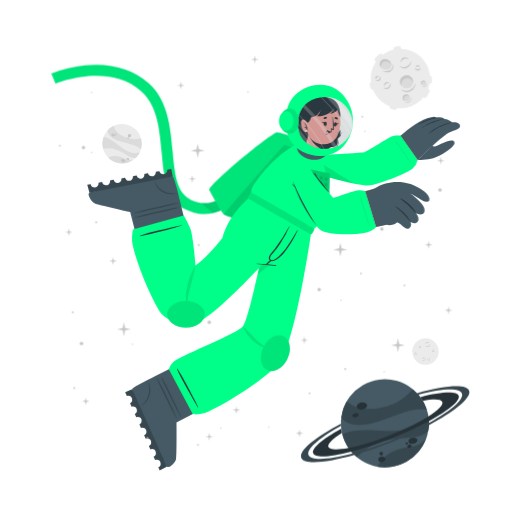
t = 0.00 s
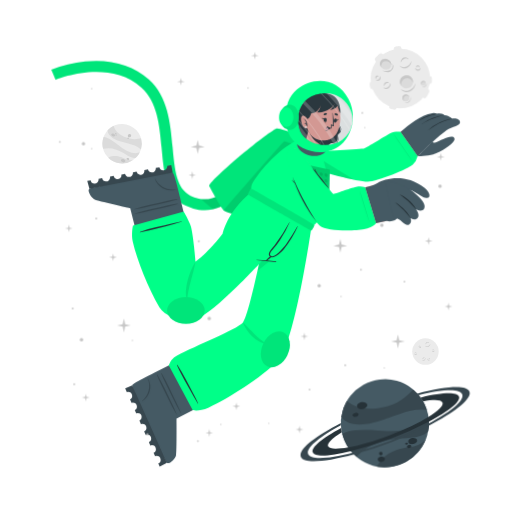
t = 0.28 s
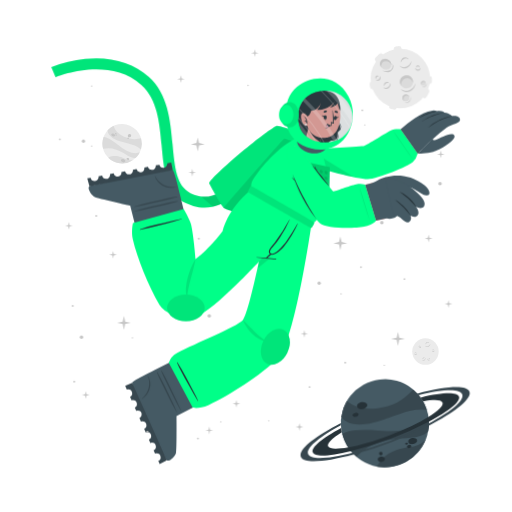
t = 0.47 s
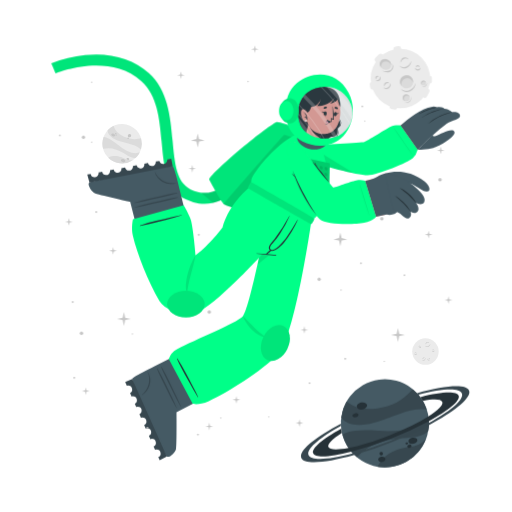
t = 0.75 s
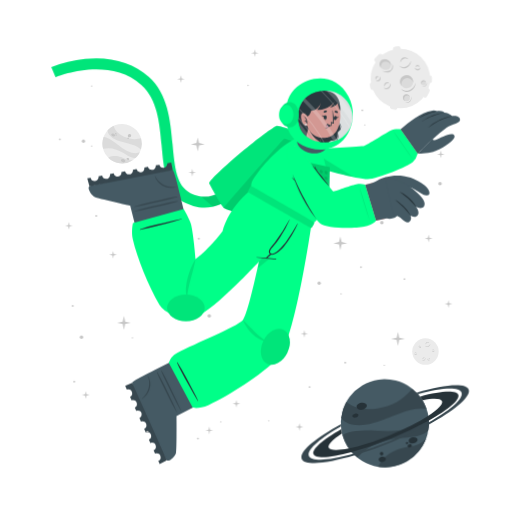
t = 1.03 s
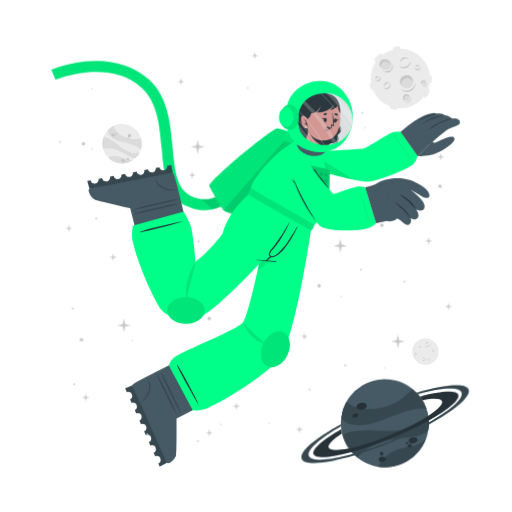
t = 1.22 s

The animated SVG that drew these frames (rendered in a browser with its animation timeline set to each time). Animation: 2 CSS @keyframes rules; one cycle of 1.50 s, repeats indefinitely.

<svg class="animated" id="freepik_stories-astronaut" xmlns="http://www.w3.org/2000/svg" viewBox="0 0 500 500" version="1.1" xmlns:xlink="http://www.w3.org/1999/xlink" xmlns:svgjs="http://svgjs.com/svgjs"><style>svg#freepik_stories-astronaut:not(.animated) .animable {opacity: 0;}svg#freepik_stories-astronaut.animated #freepik--Moon--inject-316 {animation: 1.5s Infinite  linear wind;animation-delay: 0s;}svg#freepik_stories-astronaut.animated #freepik--Planet--inject-316 {animation: 1.5s Infinite  linear wind;animation-delay: 0s;}svg#freepik_stories-astronaut.animated #freepik--Character--inject-316 {animation: 1.5s Infinite  linear floating;animation-delay: 0s;}svg#freepik_stories-astronaut.animated #freepik--Stars--inject-316 {animation: 1.5s Infinite  linear floating;animation-delay: 0s;}            @keyframes wind {                0% {                    transform: rotate( 0deg );                }                25% {                    transform: rotate( 1deg );                }                75% {                    transform: rotate( -1deg );                }            }                    @keyframes floating {                0% {                    opacity: 1;                    transform: translateY(0px);                }                50% {                    transform: translateY(-10px);                }                100% {                    opacity: 1;                    transform: translateY(0px);                }            }        </style><g id="freepik--background-complete--inject-316" class="animable animator-active" style="transform-origin: 261.359px 235.839px;"><g id="ely6zx1h446rr"><circle cx="119.24" cy="140.32" r="19.23" style="fill: rgb(235, 235, 235); transform-origin: 119.24px 140.32px; transform: rotate(-21.46deg);" class="animable"></circle></g><path d="M137.64,145.92a22.4,22.4,0,0,0-6-3.75c-3.81-1.68-14.18-3.51-19-5.94-6.75-3.4-7.59-7.07-7.55-9a19.38,19.38,0,0,1,5.93-4.35c.48,2,2.29,8,13.5,12,5.79,2,11.33.68,13.21.22A19.13,19.13,0,0,1,137.64,145.92Z" style="fill: rgb(219, 219, 219); transform-origin: 121.778px 134.4px;" id="elkyl24tsn5y" class="animable"></path><path d="M129.79,156.41A19.27,19.27,0,0,1,105.68,154a15.8,15.8,0,0,1,3.45-1.36c5.17-1.26,10.86,1.21,12.94,2.38A11.36,11.36,0,0,0,129.79,156.41Z" style="fill: rgb(219, 219, 219); transform-origin: 117.735px 155.928px;" id="elwa2sjlwc02c" class="animable"></path><path d="M136.5,148.8l-.24.47-.22.42c-.18.32-.36.62-.55.92s-.35.54-.53.8l-.21.29-.24.32-.24.32-.31.36-.3.36-.27.3c-.2.22-.41.43-.62.64h0c-1.2.37-2.8.21-5.15-.72-3.49-1.37-7.26-4.67-14-7.09a24,24,0,0,0-12.93-.83h0a19.17,19.17,0,0,1,.5-11.63c1.23,0,5.18.52,13.61,7.48a49.9,49.9,0,0,0,8.49,5.81c7.2,3.77,11.36,2.65,13.1,1.78h.13Z" style="fill: rgb(219, 219, 219); transform-origin: 118.269px 143.957px;" id="elczittrfkn8" class="animable"></path><path d="M118.22,156c.34-.78,1.54-1,2.68-.52s1.79,1.54,1.44,2.32-1.54,1-2.68.52S117.88,156.83,118.22,156Z" style="fill: rgb(199, 199, 199); transform-origin: 120.282px 156.9px;" id="el72sxd1uy8ne" class="animable"></path><path d="M123.66,154.67c.2-.44.91-.55,1.59-.26s1.08.9.89,1.34-.9.56-1.59.26S123.47,155.11,123.66,154.67Z" style="fill: rgb(199, 199, 199); transform-origin: 124.9px 155.212px;" id="elny3hwl64paq" class="animable"></path><path d="M108.75,131.05c.29-.67,1.33-.86,2.33-.42s1.57,1.33,1.28,2-1.34.86-2.34.42S108.45,131.72,108.75,131.05Z" style="fill: rgb(199, 199, 199); transform-origin: 110.553px 131.84px;" id="el6pozfn27zdr" class="animable"></path><path d="M112.29,130.39a.84.84,0,0,1,1.13-.28.85.85,0,0,1,.57,1,1,1,0,0,1-1.7-.74Z" style="fill: rgb(199, 199, 199); transform-origin: 113.151px 130.697px;" id="el6binaust10t" class="animable"></path><path d="M112.86,132.17a.53.53,0,0,1,.71-.15c.3.13.47.41.37.62s-.41.28-.71.15S112.77,132.39,112.86,132.17Z" style="fill: rgb(199, 199, 199); transform-origin: 113.402px 132.399px;" id="el7lv0r3zi448" class="animable"></path><path d="M124.86,132.22a1.64,1.64,0,1,1,1,1.71A1.42,1.42,0,0,1,124.86,132.22Z" style="fill: rgb(199, 199, 199); transform-origin: 126.473px 132.415px;" id="elmgywsqanq3" class="animable"></path><path d="M124.4,134.84a.76.76,0,1,1,.42.92A.73.73,0,0,1,124.4,134.84Z" style="fill: rgb(199, 199, 199); transform-origin: 125.123px 135.064px;" id="elj2dkqe1wm1" class="animable"></path><circle cx="415.48" cy="343.36" r="12.93" style="fill: rgb(235, 235, 235); transform-origin: 415.48px 343.36px;" id="ellxwzqvra3xa" class="animable"></circle><path d="M420.19,335.69a2.92,2.92,0,0,1-.48,1.75,3.45,3.45,0,0,1-1.41,1.24,2.56,2.56,0,0,1-1.9.17,2.7,2.7,0,0,1-1.44-1.12,3.71,3.71,0,0,0,1.55.69,2.33,2.33,0,0,0,.79,0,2.68,2.68,0,0,0,.76-.24l.36-.2c.11-.08.23-.15.33-.23a3.24,3.24,0,0,0,.6-.57A4.54,4.54,0,0,0,420.19,335.69Z" style="fill: rgb(199, 199, 199); transform-origin: 417.577px 337.324px;" id="eljsn3t1wtkuf" class="animable"></path><path d="M415.54,336.43a1.84,1.84,0,0,1,.27-1.24,2.23,2.23,0,0,1,1-.88,1.76,1.76,0,0,1,1.35-.1,1.7,1.7,0,0,1,1,.83,2.8,2.8,0,0,0-1.08-.4,1.69,1.69,0,0,0-1,.18A3.06,3.06,0,0,0,415.54,336.43Z" style="fill: rgb(199, 199, 199); transform-origin: 417.341px 335.275px;" id="elhn96nmezr1o" class="animable"></path><path d="M415.48,349.44a1.79,1.79,0,0,1,0,1.23,2.13,2.13,0,0,1-.75,1.05,1.71,1.71,0,0,1-2.35-.25,3.35,3.35,0,0,0,1.1.15,1.62,1.62,0,0,0,.91-.35,2.67,2.67,0,0,0,.69-.77A3.41,3.41,0,0,0,415.48,349.44Z" style="fill: rgb(199, 199, 199); transform-origin: 413.984px 350.758px;" id="el2b93o3lea5e" class="animable"></path><path d="M412.8,350.91a1.14,1.14,0,0,1-.09-.87,1.49,1.49,0,0,1,.52-.76,1.2,1.2,0,0,1,.93-.23,1.1,1.1,0,0,1,.73.48,2.46,2.46,0,0,0-.75,0,1.18,1.18,0,0,0-.56.24A2.18,2.18,0,0,0,412.8,350.91Z" style="fill: rgb(199, 199, 199); transform-origin: 413.776px 349.972px;" id="el0ew7nqw0j8ot" class="animable"></path><path d="M410.82,337.8a1.15,1.15,0,0,1,.37.83,1.3,1.3,0,0,1-.37.92,1.15,1.15,0,0,1-.95.32,1.35,1.35,0,0,1-.81-.39,3.94,3.94,0,0,0,.8-.05,1.06,1.06,0,0,0,.56-.28,1.37,1.37,0,0,0,.33-.56A2.45,2.45,0,0,0,410.82,337.8Z" style="fill: rgb(199, 199, 199); transform-origin: 410.125px 338.84px;" id="elu8m1wib2qd" class="animable"></path><path d="M409.22,339.06a.74.74,0,0,1-.33-.57.91.91,0,0,1,.26-.68.82.82,0,0,1,.71-.23.81.81,0,0,1,.55.34,4.08,4.08,0,0,0-.54.1.76.76,0,0,0-.32.19,1.13,1.13,0,0,0-.22.32A2.13,2.13,0,0,0,409.22,339.06Z" style="fill: rgb(199, 199, 199); transform-origin: 409.65px 338.315px;" id="elz8xjenep2pl" class="animable"></path><path d="M419.81,351.44a1.14,1.14,0,0,1-.72.56,1.26,1.26,0,0,1-1-.14,1.14,1.14,0,0,1-.54-.83,1.36,1.36,0,0,1,.18-.89,3.66,3.66,0,0,0,.25.77,1,1,0,0,0,.4.47,1.32,1.32,0,0,0,.63.18A2.6,2.6,0,0,0,419.81,351.44Z" style="fill: rgb(199, 199, 199); transform-origin: 418.673px 351.093px;" id="elj8do009cj3j" class="animable"></path><path d="M418.2,350.19a.75.75,0,0,1,.47-.45.87.87,0,0,1,.72.08.82.82,0,0,1,.4.63.9.9,0,0,1-.19.62,4.78,4.78,0,0,0-.24-.5.63.63,0,0,0-.25-.26.91.91,0,0,0-.37-.13A1.65,1.65,0,0,0,418.2,350.19Z" style="fill: rgb(199, 199, 199); transform-origin: 418.996px 350.383px;" id="el8o3pgzv8led" class="animable"></path><path d="M424.24,342.34a1.16,1.16,0,0,1-.28.86,1.27,1.27,0,0,1-.88.44,1.13,1.13,0,0,1-.92-.39,1.29,1.29,0,0,1-.35-.83,3.82,3.82,0,0,0,.63.5,1.09,1.09,0,0,0,.6.16,1.31,1.31,0,0,0,.62-.21A2.35,2.35,0,0,0,424.24,342.34Z" style="fill: rgb(199, 199, 199); transform-origin: 423.027px 342.991px;" id="elmk9ebknson" class="animable"></path><path d="M422.2,342.21a.75.75,0,0,1,.14-.64.93.93,0,0,1,.65-.34.8.8,0,0,1,.68.3.88.88,0,0,1,.19.62,3.83,3.83,0,0,0-.48-.28.74.74,0,0,0-.36-.08,1.13,1.13,0,0,0-.38.1A2.38,2.38,0,0,0,422.2,342.21Z" style="fill: rgb(199, 199, 199); transform-origin: 423.021px 341.719px;" id="el5ou4k2u03u2" class="animable"></path><path d="M407.1,345.26a1.13,1.13,0,0,1-.27.87,1.27,1.27,0,0,1-.88.44,1.16,1.16,0,0,1-.93-.39,1.4,1.4,0,0,1-.35-.83,4.33,4.33,0,0,0,.64.5,1.07,1.07,0,0,0,.6.16,1.35,1.35,0,0,0,.62-.21A2,2,0,0,0,407.1,345.26Z" style="fill: rgb(199, 199, 199); transform-origin: 405.889px 345.916px;" id="ellezqsm9aq2i" class="animable"></path><path d="M405.07,345.14a.75.75,0,0,1,.14-.64.89.89,0,0,1,.64-.34.79.79,0,0,1,.68.3.85.85,0,0,1,.2.62,3.83,3.83,0,0,0-.48-.28.66.66,0,0,0-.36-.08,1.13,1.13,0,0,0-.38.1A2.38,2.38,0,0,0,405.07,345.14Z" style="fill: rgb(199, 199, 199); transform-origin: 405.891px 344.649px;" id="elpzbcl0qqq78" class="animable"></path></g><g id="freepik--Moon--inject-316" class="animable" style="transform-origin: 391.45px 76.1246px;"><path d="M370.11,60.15l3.44-3.43a2.52,2.52,0,0,0,0-3.56h0a2.5,2.5,0,0,0-3.56,0l-3.44,3.43a2.52,2.52,0,0,0,0,3.56h0A2.52,2.52,0,0,0,370.11,60.15Z" style="fill: rgb(235, 235, 235); transform-origin: 370.05px 56.6508px;" id="elqeuk7coy3i" class="animable"></path><path d="M417,94.19l2.18-4.34a2.5,2.5,0,0,0-1.12-3.38h0a2.51,2.51,0,0,0-3.38,1.12l-2.18,4.34a2.53,2.53,0,0,0,1.12,3.38h0A2.52,2.52,0,0,0,417,94.19Z" style="fill: rgb(235, 235, 235); transform-origin: 415.845px 90.8883px;" id="elnqqfx9dapzc" class="animable"></path><path d="M387,50.45l2.58-.36a2.52,2.52,0,0,0,2.14-2.85h0a2.52,2.52,0,0,0-2.85-2.14l-2.58.37a2.52,2.52,0,0,0-2.14,2.85h0A2.51,2.51,0,0,0,387,50.45Z" style="fill: rgb(235, 235, 235); transform-origin: 387.935px 47.7758px;" id="ells00awtd3r" class="animable"></path><path d="M366.46,84.53l-.37-2.59a2.52,2.52,0,0,0-2.85-2.13h0a2.52,2.52,0,0,0-2.14,2.85l.37,2.58a2.53,2.53,0,0,0,2.85,2.14h0A2.52,2.52,0,0,0,366.46,84.53Z" style="fill: rgb(235, 235, 235); transform-origin: 363.78px 83.5943px;" id="el3btxl98q8y5" class="animable"></path><g id="elb4nrlw7tq17"><rect x="415.49" y="75.26" width="7.64" height="5.03" rx="2.16" style="fill: rgb(235, 235, 235); transform-origin: 419.31px 77.775px; transform: rotate(90deg);" class="animable"></rect></g><path d="M382.28,106.41l2.52.68a2.52,2.52,0,0,0,3.08-1.78h0a2.52,2.52,0,0,0-1.78-3.09l-2.52-.67a2.51,2.51,0,0,0-3.08,1.78h0A2.51,2.51,0,0,0,382.28,106.41Z" style="fill: rgb(235, 235, 235); transform-origin: 384.19px 104.319px;" id="elzyoum6ko36" class="animable"></path><circle cx="391" cy="76.69" r="29.05" style="fill: rgb(235, 235, 235); transform-origin: 391px 76.69px;" id="eluazzmj1cml" class="animable"></circle><path d="M401.57,59.46a6.51,6.51,0,0,1-1.08,3.94,7.8,7.8,0,0,1-3.15,2.79,5.76,5.76,0,0,1-4.27.36,6,6,0,0,1-3.25-2.49,8.71,8.71,0,0,0,3.49,1.53,5.07,5.07,0,0,0,1.78,0,5.38,5.38,0,0,0,1.69-.54,9.1,9.1,0,0,0,.81-.44c.26-.17.52-.33.76-.52a8.54,8.54,0,0,0,1.35-1.27A9.92,9.92,0,0,0,401.57,59.46Z" style="fill: rgb(199, 199, 199); transform-origin: 395.699px 63.1311px;" id="eltmv4v1mscmh" class="animable"></path><path d="M391.13,61.13a4.13,4.13,0,0,1,.6-2.78,5.18,5.18,0,0,1,2.19-2,3.9,3.9,0,0,1,3-.22A3.84,3.84,0,0,1,399.12,58a6.52,6.52,0,0,0-2.41-.89,3.94,3.94,0,0,0-2.24.4A6.81,6.81,0,0,0,391.13,61.13Z" style="fill: rgb(199, 199, 199); transform-origin: 395.105px 58.5293px;" id="el8mummfzxvq7" class="animable"></path><path d="M381.29,81.08a3.94,3.94,0,0,1,.07,2.77,4.82,4.82,0,0,1-1.68,2.35,3.78,3.78,0,0,1-2.86.77,3.84,3.84,0,0,1-2.43-1.34,7,7,0,0,0,2.48.35,3.69,3.69,0,0,0,2-.79,6,6,0,0,0,1.55-1.73A7.44,7.44,0,0,0,381.29,81.08Z" style="fill: rgb(199, 199, 199); transform-origin: 377.984px 84.0434px;" id="elvbvuhz5dhr" class="animable"></path><path d="M375.27,84.38a2.57,2.57,0,0,1-.19-1.95,3.19,3.19,0,0,1,1.16-1.7,2.65,2.65,0,0,1,2.08-.52A2.44,2.44,0,0,1,380,81.28a5.58,5.58,0,0,0-1.7-.08,2.69,2.69,0,0,0-1.26.54A4.94,4.94,0,0,0,375.27,84.38Z" style="fill: rgb(199, 199, 199); transform-origin: 377.485px 82.2756px;" id="elouprankw7e" class="animable"></path><path d="M370.87,74.62a2.57,2.57,0,0,1,.83,1.86,2.85,2.85,0,0,1-.82,2,2.52,2.52,0,0,1-2.13.73,3.06,3.06,0,0,1-1.83-.87,10,10,0,0,0,1.81-.12,2.33,2.33,0,0,0,1.25-.63,2.88,2.88,0,0,0,.73-1.26A5.13,5.13,0,0,0,370.87,74.62Z" style="fill: rgb(199, 199, 199); transform-origin: 369.31px 76.9261px;" id="el2fmll59zd2u" class="animable"></path><path d="M367.27,77.44a1.68,1.68,0,0,1-.72-1.29,2,2,0,0,1,.58-1.52,1.77,1.77,0,0,1,1.58-.51,1.88,1.88,0,0,1,1.25.75,10.76,10.76,0,0,0-1.23.24,1.6,1.6,0,0,0-.7.41,2.28,2.28,0,0,0-.49.73A4.57,4.57,0,0,0,367.27,77.44Z" style="fill: rgb(199, 199, 199); transform-origin: 368.253px 75.7663px;" id="eleuouq8derz" class="animable"></path><path d="M410.67,66a2.6,2.6,0,0,1-.62,1.94,2.84,2.84,0,0,1-2,1,2.57,2.57,0,0,1-2.07-.87,3,3,0,0,1-.78-1.87,9,9,0,0,0,1.43,1.11,2.23,2.23,0,0,0,1.34.36,3,3,0,0,0,1.39-.45A5.56,5.56,0,0,0,410.67,66Z" style="fill: rgb(199, 199, 199); transform-origin: 407.941px 67.4719px;" id="els9vt7hyjj6s" class="animable"></path><path d="M406.11,65.73a1.66,1.66,0,0,1,.31-1.44,2,2,0,0,1,1.44-.76,1.82,1.82,0,0,1,1.53.68,1.88,1.88,0,0,1,.43,1.39,9.72,9.72,0,0,0-1.08-.63,1.49,1.49,0,0,0-.8-.17,2.38,2.38,0,0,0-.85.22A4.64,4.64,0,0,0,406.11,65.73Z" style="fill: rgb(199, 199, 199); transform-origin: 407.944px 64.6284px;" id="elc8qhfg94ml4" class="animable"></path><g id="el8srsk5wl882"><ellipse cx="397.01" cy="79.87" rx="6.44" ry="6.4" style="fill: rgb(219, 219, 219); transform-origin: 397.01px 79.87px; transform: rotate(-65.97deg);" class="animable"></ellipse></g><path d="M400,76.84a5.81,5.81,0,0,1,3.31,4.1,6.41,6.41,0,1,0-11.2,3.11,5.78,5.78,0,0,1,.2-4.24A5.84,5.84,0,0,1,400,76.84Z" style="fill: rgb(199, 199, 199); transform-origin: 396.987px 78.7649px;" id="ellamfslbcmc" class="animable"></path><path d="M405.88,81a8.26,8.26,0,0,1-1.41,4.8,9.87,9.87,0,0,1-3.87,3.38,7.16,7.16,0,0,1-5.18.47,7.62,7.62,0,0,1-4-3,10.25,10.25,0,0,0,4.28,2,10.54,10.54,0,0,0,1.13.11,5.87,5.87,0,0,0,1.11-.09A7.1,7.1,0,0,0,400,88c.34-.17.69-.36,1-.55s.65-.42.94-.67a10.52,10.52,0,0,0,1.67-1.6A11.59,11.59,0,0,0,405.88,81Z" style="fill: rgb(199, 199, 199); transform-origin: 398.651px 85.4656px;" id="elns19ahj89d" class="animable"></path><path d="M412.91,83.39a2.4,2.4,0,1,0-1.78-2.87A2.39,2.39,0,0,0,412.91,83.39Z" style="fill: rgb(219, 219, 219); transform-origin: 413.468px 81.0561px;" id="elnozgy78xnio" class="animable"></path><path d="M414.34,79.73A2.18,2.18,0,0,1,415.85,81,2.43,2.43,0,0,0,414,78.71a2.4,2.4,0,0,0-2.87,1.81,2.37,2.37,0,0,0,.84,2.41,2.12,2.12,0,0,1-.23-1.57A2.17,2.17,0,0,1,414.34,79.73Z" style="fill: rgb(199, 199, 199); transform-origin: 413.458px 80.7904px;" id="eliwsk1g9lfco" class="animable"></path><path d="M416.78,80.82a2.9,2.9,0,0,1-.12,1.88,3.54,3.54,0,0,1-1.18,1.55,2.64,2.64,0,0,1-1.91.54,2.74,2.74,0,0,1-1.69-.86,4.09,4.09,0,0,0,1.71.37,2.65,2.65,0,0,0,1.51-.55A4.36,4.36,0,0,0,416.78,80.82Z" style="fill: rgb(199, 199, 199); transform-origin: 414.381px 82.813px;" id="eljf367duov6" class="animable"></path><path d="M396.44,98.94a3.41,3.41,0,1,0-3.21-3.59A3.41,3.41,0,0,0,396.44,98.94Z" style="fill: rgb(219, 219, 219); transform-origin: 396.635px 95.5356px;" id="elntnddncjqw" class="animable"></path><path d="M397.54,93.46a3.07,3.07,0,0,1,2.41,1.4A3.4,3.4,0,1,0,395,98.53a3.1,3.1,0,0,1,2.54-5.07Z" style="fill: rgb(199, 199, 199); transform-origin: 396.584px 95.335px;" id="elyknkij86tqp" class="animable"></path><path d="M401.22,94.38a4.48,4.48,0,0,1,.19,2.64,5.13,5.13,0,0,1-1.27,2.4,3.72,3.72,0,0,1-2.46,1.21,4.06,4.06,0,0,1-2.56-.69,5.23,5.23,0,0,0,2.5.2A3.76,3.76,0,0,0,399.68,99a5.84,5.84,0,0,0,1.26-2.1A6.18,6.18,0,0,0,401.22,94.38Z" style="fill: rgb(199, 199, 199); transform-origin: 398.323px 97.5099px;" id="eltt4hbtpdozr" class="animable"></path><path d="M381.24,66c-1.53,2.35-4.93,2.85-7.58,1.11s-3.57-5.05-2-7.4,4.93-2.84,7.59-1.11S382.78,63.69,381.24,66Z" style="fill: rgb(219, 219, 219); transform-origin: 376.446px 62.8572px;" id="eljac7gzli72" class="animable"></path><path d="M372.8,62a4.43,4.43,0,0,0-.25,4.28,5.25,5.25,0,0,1-.92-6.49c1.53-2.35,4.93-2.85,7.59-1.11A5.83,5.83,0,0,1,382,63.9a5.53,5.53,0,0,0-2.29-3C377.28,59.37,374.19,59.82,372.8,62Z" style="fill: rgb(199, 199, 199); transform-origin: 376.453px 61.9611px;" id="elkzwga92e5f" class="animable"></path><path d="M383.12,62.16a5.49,5.49,0,0,1,.75,4.14,5.12,5.12,0,0,1-.95,2,6.39,6.39,0,0,1-1.66,1.53,6.23,6.23,0,0,1-2.15.73,7.29,7.29,0,0,1-2.19-.06,9.09,9.09,0,0,1-3.84-1.67,17.88,17.88,0,0,0,3.95.68,6.51,6.51,0,0,0,3.58-.77A5.47,5.47,0,0,0,382,67.59a5,5,0,0,0,.94-1.57A7.25,7.25,0,0,0,383.12,62.16Z" style="fill: rgb(199, 199, 199); transform-origin: 378.538px 66.3877px;" id="el8sbhss4xlfk" class="animable"></path></g><g id="freepik--Planet--inject-316" class="animable" style="transform-origin: 376.139px 413.34px;"><g id="el06e2h39n0rdu"><circle cx="375.87" cy="413.34" r="43.02" style="fill: rgb(69, 90, 100); transform-origin: 375.87px 413.34px; transform: rotate(-74.9951deg);" class="animable"></circle></g><path d="M416.74,399.89a50.6,50.6,0,0,0-15.8.88c-9.14,1.83-30.47,11.81-42.37,13.55-16.73,2.46-23-3.17-25.36-6.69a43,43,0,0,1,5.28-15.58c3.38,2.95,14.49,11.72,40.09,4.53,13.2-3.72,21.59-13.34,24.44-16.6A42.76,42.76,0,0,1,416.74,399.89Z" style="fill: rgb(55, 71, 79); transform-origin: 374.975px 397.452px;" id="elkn293aph6y" class="animable"></path><path d="M415.87,429.18a43.05,43.05,0,0,1-47.24,26.58,34.45,34.45,0,0,1,4.55-6.94c7.84-9,21.44-11.76,26.75-12.3A25.27,25.27,0,0,0,415.87,429.18Z" style="fill: rgb(55, 71, 79); transform-origin: 392.25px 442.775px;" id="elwl1lyorwipe" class="animable"></path><path d="M418.36,406.64c.07.39.12.77.17,1.16s.09.71.13,1.06c.08.8.15,1.6.18,2.39s.06,1.44.06,2.14c0,.27,0,.53,0,.8s0,.6,0,.89,0,.6,0,.9-.05.7-.08,1.06-.06.7-.1,1-.08.6-.11.9c-.09.66-.19,1.3-.31,1.95h0c-1.72,2.21-4.86,4-10.34,5.31-8.16,2-19.29.8-34.76,5.06a53.84,53.84,0,0,0-24.73,15.11h0a42.85,42.85,0,0,1-14.05-21.9c2.19-1.67,10.15-5.73,34.51-3.84a112.29,112.29,0,0,0,23-.3c18-2.36,24.21-9.77,26.27-13.61h0A1.82,1.82,0,0,1,418.36,406.64Z" style="fill: rgb(55, 71, 79); transform-origin: 376.66px 426.505px;" id="elbs8gcgwbj8" class="animable"></path><path d="M358.4,395.52c.37,1.88-1.55,3.83-4.28,4.35s-5.23-.56-5.6-2.44,1.56-3.82,4.28-4.35S358,393.65,358.4,395.52Z" style="fill: rgb(38, 50, 56); transform-origin: 353.46px 396.474px;" id="elzp58la7xp9b" class="animable"></path><path d="M350.11,404.94c.2,1.06-1,2.17-2.6,2.49s-3.13-.28-3.33-1.34.95-2.17,2.59-2.49S349.9,403.89,350.11,404.94Z" style="fill: rgb(38, 50, 56); transform-origin: 347.145px 405.515px;" id="elgiypuiupfoa" class="animable"></path><path d="M407.54,429.57c.31,1.6-1.38,3.27-3.76,3.74s-4.58-.47-4.89-2.07,1.37-3.28,3.76-3.74S407.23,428,407.54,429.57Z" style="fill: rgb(38, 50, 56); transform-origin: 403.215px 430.408px;" id="elayuf3z9fvwf" class="animable"></path><path d="M401.85,435.28c.17.85-.61,1.72-1.74,1.94a1.87,1.87,0,0,1-2.33-1.15c-.17-.85.61-1.72,1.74-1.94A1.87,1.87,0,0,1,401.85,435.28Z" style="fill: rgb(38, 50, 56); transform-origin: 399.815px 435.675px;" id="eljv418ole4qb" class="animable"></path><path d="M398.54,432.72c.1.51-.4,1-1.12,1.18s-1.38-.17-1.48-.68.4-1,1.12-1.18S398.44,432.21,398.54,432.72Z" style="fill: rgb(38, 50, 56); transform-origin: 397.24px 432.97px;" id="elqho9wrun2t" class="animable"></path><path d="M376.35,447.84c.28,1.44-1,2.9-3,3.27s-3.68-.5-4-1.93,1-2.89,2.95-3.26S376.08,446.41,376.35,447.84Z" style="fill: rgb(38, 50, 56); transform-origin: 372.845px 448.515px;" id="elbm3ktq2flnm" class="animable"></path><path d="M373.89,442.43a1.71,1.71,0,1,1-1.95-1.16A1.6,1.6,0,0,1,373.89,442.43Z" style="fill: rgb(38, 50, 56); transform-origin: 372.261px 442.94px;" id="el7mche16586d" class="animable"></path><path d="M418.84,411.25a346.49,346.49,0,0,1-36.64,16.83,342.87,342.87,0,0,1-39.21,13c-20.61,5.36-35.3,6.29-37.19,1.5s9.19-14.09,27.36-24.08c.12,1,.28,2,.47,3l.24,1.14c-9.22,5.86-14.34,10.93-13.19,13.85s8.58,3.14,19.59,1c10.78-2.08,25-6.36,40.23-12.37s28.57-12.64,37.86-18.51c9.46-5.95,14.73-11.13,13.56-14.09s-8.33-3.11-19-1.11a39.26,39.26,0,0,0-2.42-3.66c20.51-5.31,35.53-6.12,37.42-1.34S438.08,400.88,418.84,411.25Z" style="fill: rgb(38, 50, 56); transform-origin: 376.855px 414.472px;" id="elbuhz2b18lll" class="animable"></path><path d="M418.86,415.07a383.2,383.2,0,0,1-35.81,16.44h0A380.06,380.06,0,0,1,346,444.31c-28.14,8-49.06,9.59-51.78,2.82s13.19-19.8,38.63-33.31c0,.66,0,1.33.08,2-21.11,11.64-34,22.68-31.68,28.49s19.63,4.87,43.31-1.47A359.42,359.42,0,0,0,418.89,413c21.4-11.74,34.49-22.91,32.14-28.76s-19.17-4.89-42.38,1.23c-.43-.51-.88-1-1.34-1.5,27.63-7.77,48.08-9.23,50.76-2.54S444.64,401.45,418.86,415.07Z" style="fill: rgb(55, 71, 79); transform-origin: 376.139px 414.278px;" id="el9kk2h8y75s" class="animable"></path></g><g id="freepik--Character--inject-316" class="animable" style="transform-origin: 249.682px 261.365px;"><path d="M194.2,208.66a44.5,44.5,0,0,1-12.75-4c-19.36-9.4-21.44-32.18-23.64-56.3-2-22.22-4.13-45.19-19.67-59.06-32.35-28.84-83.35-7.81-83.86-7.59l-4.19-9.88a124.34,124.34,0,0,1,33.06-8c25-2.52,46.52,3.5,62.12,17.42,18.71,16.68,21.11,42.93,23.22,66.09,2,21.93,3.73,40.87,17.64,47.62,29.16,14.15,48.44-21.19,49.24-22.7l9.48,5a77.22,77.22,0,0,1-16.57,20.32C217.57,206.71,206,210.43,194.2,208.66Z" style="fill: rgb(0, 255, 136); transform-origin: 147.47px 136.179px;" id="elnw1h3ajv6c" class="animable"></path><g id="elw777ud0zem"><path d="M194.2,208.66a44.5,44.5,0,0,1-12.75-4c-19.36-9.4-21.44-32.18-23.64-56.3-2-22.22-4.13-45.19-19.67-59.06-32.35-28.84-83.35-7.81-83.86-7.59l-4.19-9.88a124.34,124.34,0,0,1,33.06-8c25-2.52,46.52,3.5,62.12,17.42,18.71,16.68,21.11,42.93,23.22,66.09,2,21.93,3.73,40.87,17.64,47.62,29.16,14.15,48.44-21.19,49.24-22.7l9.48,5a77.22,77.22,0,0,1-16.57,20.32C217.57,206.71,206,210.43,194.2,208.66Z" style="opacity: 0.1; transform-origin: 147.47px 136.179px;" class="animable"></path></g><g id="el0k15qrbv8pmj"><path d="M244.85,177.29a77.09,77.09,0,0,1-16.57,20.31c-6.44,5.48-13.2,9-20.13,10.56L196.08,198c23.52,3.15,38.58-24.45,39.3-25.77Z" style="opacity: 0.1; transform-origin: 220.465px 190.195px;" class="animable"></path></g><path d="M278.67,229.5c-.95.56-57.57-18.31-60-20.06a1.59,1.59,0,0,1-.31-.29c-2.77-2.73-13.24-22-14-23.51-1.84-3.85,55.21-51.93,65.82-56.39,2.66-1.12,37.51,11.34,42.73,16.4,2.24,2.17,6.45,10.95,6.22,12.15h0C318.76,159.52,279.63,228.94,278.67,229.5Z" style="fill: rgb(0, 255, 136); transform-origin: 261.728px 179.346px;" id="elz6mwp8p30d" class="animable"></path><g id="elw8f6n6t1i5e"><path d="M278.67,229.5c-.95.56-57.57-18.31-60-20.06a1.59,1.59,0,0,1-.31-.29c-2.77-2.73-13.24-22-14-23.51-1.84-3.85,55.21-51.93,65.82-56.39,2.66-1.12,37.51,11.34,42.73,16.4,2.24,2.17,6.45,10.95,6.22,12.15h0C318.76,159.52,279.63,228.94,278.67,229.5Z" style="opacity: 0.1; transform-origin: 261.728px 179.346px;" class="animable"></path></g><g id="el2idcpj9xax4"><path d="M278.67,229.5c-.95.56-57.57-18.31-60-20.06a1.59,1.59,0,0,1-.31-.29c10.24-11.85,58.36-67.42,59.22-67.56s33.84,12.65,41.56,16.22C318.76,159.52,279.63,228.94,278.67,229.5Z" style="opacity: 0.1; transform-origin: 268.75px 185.551px;" class="animable"></path></g><path d="M196.48,344.63l-45.12,22.73c-8.64,4.29-16.14,8.22-19.83,10.61a.09.09,0,0,0-.06,0c-1.4.9-2.24,1.57-2.36,2l0,.08c-.46,3.44,31.87,73.53,33.82,75.59s8-3.33,8.91-7.05.53-36.1.53-36.1l44.85-23.13Z" style="fill: rgb(69, 90, 100); transform-origin: 173.163px 400.363px;" id="eltsrkbm0nmks" class="animable"></path><path d="M122.25,383l1.61,3.65a3.8,3.8,0,0,1,1.31-.23,3.9,3.9,0,0,1,1.83,7.34l1.45,3.32a3.82,3.82,0,0,1,1.36-.25,3.89,3.89,0,0,1,1.78,7.35l1.46,3.33a3.55,3.55,0,0,1,1.39-.27,3.89,3.89,0,0,1,3.89,3.89,3.85,3.85,0,0,1-2.15,3.48l1.46,3.31a4.06,4.06,0,0,1,1.45-.27,3.89,3.89,0,0,1,1.69,7.4l1.46,3.31a3.84,3.84,0,0,1,1.48-.3,3.89,3.89,0,0,1,1.65,7.42l1.46,3.31a3.58,3.58,0,0,1,1.52-.32,3.9,3.9,0,0,1,1.62,7.44l1.46,3.32a3.64,3.64,0,0,1,1.57-.35,3.9,3.9,0,0,1,1.57,7.46l1.37,3.12,7-3.79L129.11,380Z" style="fill: rgb(55, 71, 79); transform-origin: 142.595px 419.73px;" id="eljuhznzm4di" class="animable"></path><path d="M144.47,373.18a16.37,16.37,0,0,1,1.62,13.09c-1.18,3.56-3.52,7.36-7.28,9.3-.11.06-.22-.14-.12-.21,6.4-4.92,9-14.69,5.56-22.06A.13.13,0,0,1,144.47,373.18Z" style="fill: rgb(55, 71, 79); transform-origin: 142.716px 384.361px;" id="elcsj3rv8cvp" class="animable"></path><path d="M153.72,369.74c2.88,4.77,5.37,9.78,7.8,14.79s4.78,9.94,7.13,14.93c1.34,2.86,2.68,5.73,3.86,8.66a.16.16,0,0,1-.29.14c-2.81-4.81-5.27-9.84-7.79-14.8s-5-9.85-7.34-14.83c-1.37-2.86-2.65-5.74-3.8-8.69A.24.24,0,0,1,153.72,369.74Z" style="fill: rgb(55, 71, 79); transform-origin: 162.903px 388.992px;" id="elsgd8rqsdm9f" class="animable"></path><path d="M157.88,368.33c2.89,4.77,5.37,9.78,7.8,14.8s4.78,9.94,7.13,14.93c1.34,2.86,2.68,5.73,3.86,8.65a.16.16,0,0,1-.29.14c-2.81-4.81-5.27-9.84-7.79-14.8s-5-9.85-7.34-14.83c-1.36-2.86-2.65-5.74-3.8-8.69A.24.24,0,0,1,157.88,368.33Z" style="fill: rgb(55, 71, 79); transform-origin: 167.063px 387.582px;" id="elryfh70dicu" class="animable"></path><path d="M164.81,360.58l23.33,43.76s7,1.51,15.68-2.51c19.21-8.87,51.37-29.51,67.45-45.36C287.89,340.08,304.2,225.2,304.2,225.2L265,202.58s-20.36,108.33-27.84,116.15c-6.75,7.06-45.89,22.51-64.34,32.17A16.53,16.53,0,0,0,164.81,360.58Z" style="fill: rgb(0, 255, 136); transform-origin: 234.505px 303.599px;" id="elzaartp90bd" class="animable"></path><path d="M173.21,360.06c3.07,4.66,5.75,9.56,8.38,14.48s5.16,9.74,7.7,14.64c1.46,2.8,2.91,5.62,4.21,8.49a.17.17,0,0,1-.29.16c-3-4.7-5.65-9.63-8.37-14.49s-5.35-9.65-7.92-14.53c-1.47-2.8-2.87-5.63-4.13-8.53A.24.24,0,0,1,173.21,360.06Z" style="fill: rgb(38, 50, 56); transform-origin: 183.142px 378.925px;" id="elfgarf6ow5s7" class="animable"></path><g id="el4fe1ahjwaqf"><path d="M251.64,268.16l52.56-43L265,202.58S258.6,236.8,251.64,268.16Z" style="opacity: 0.1; transform-origin: 277.92px 235.37px;" class="animable"></path></g><g id="el92vrga3njgq"><path d="M260.8,339.2a9.27,9.27,0,0,1-4.14-.38,19.56,19.56,0,0,1-3.85-1.64,31.21,31.21,0,0,1-6.57-5c-1-1-1.88-2-2.77-3s-1.7-2.13-2.45-3.26-1.46-2.29-2.11-3.47-1.23-2.43-1.72-3.71a39.39,39.39,0,0,1,3,2.76c.94.95,1.92,1.86,2.81,2.82s1.86,1.86,2.75,2.82l1.39,1.38c.46.46.89.95,1.37,1.38,1.85,1.82,3.74,3.56,5.72,5.19A23.49,23.49,0,0,0,260.8,339.2Z" style="opacity: 0.1; transform-origin: 248.995px 329.012px;" class="animable"></path></g><g id="elze27uz2ekon"><ellipse cx="268.93" cy="344.82" rx="18.38" ry="13.04" style="fill: rgb(0, 255, 136); transform-origin: 268.93px 344.82px; transform: rotate(-64.61deg);" class="animable"></ellipse></g><g id="elvcgui8bnn4r"><ellipse cx="268.93" cy="344.82" rx="18.38" ry="13.04" style="opacity: 0.1; transform-origin: 268.93px 344.82px; transform: rotate(-64.61deg);" class="animable"></ellipse></g><path d="M187.77,245.91l-11.92-49.09c-2.23-9.39-4.35-17.59-5.84-21.72,0,0,0,0,0-.07a6.82,6.82,0,0,0-1.38-2.74s0,0-.07,0c-3.24-1.23-78.83,14.38-81.28,15.82s1.43,8.53,4.85,10.27,35,8.69,35,8.69L139.51,256Z" style="fill: rgb(69, 90, 100); transform-origin: 137.14px 214.111px;" id="el5g5msncduvy" class="animable"></path><path d="M167.23,164.93l-3.92.74a3.75,3.75,0,0,1-.06,1.33,3.9,3.9,0,0,1-7.57.11l-3.56.67a3.79,3.79,0,0,1-.07,1.38,3.89,3.89,0,0,1-7.56.07l-3.57.66a3.79,3.79,0,0,1,0,1.42,3.9,3.9,0,0,1-4.68,2.91,3.83,3.83,0,0,1-2.89-2.88l-3.56.67a4.08,4.08,0,0,1-.07,1.47,3.89,3.89,0,0,1-7.58,0l-3.56.67a3.89,3.89,0,0,1-4.72,4.42,3.91,3.91,0,0,1-2.93-3l-3.55.68a3.69,3.69,0,0,1,0,1.55,3.9,3.9,0,0,1-7.62-.11l-3.56.67a3.65,3.65,0,0,1,0,1.61,3.89,3.89,0,0,1-7.62-.16l-3.35.63,2.11,7.63,81.36-15.77Z" style="fill: rgb(55, 71, 79); transform-origin: 126.965px 176.5px;" id="elvqst30kmhe7" class="animable"></path><path d="M171.74,188.79a16.37,16.37,0,0,1-13.12-1.39c-3.2-2-6.37-5.09-7.41-9.2,0-.11.19-.18.24-.06,3.34,7.34,12.27,12.06,20.22,10.41A.13.13,0,0,1,171.74,188.79Z" style="fill: rgb(55, 71, 79); transform-origin: 161.505px 183.822px;" id="el0j8pvpa0hni" class="animable"></path><path d="M173,198.58c-5.3,1.73-10.74,3-16.18,4.24s-10.76,2.41-16.16,3.56c-3.08.66-6.18,1.32-9.3,1.81a.16.16,0,0,1-.07-.32c5.32-1.65,10.77-2.9,16.18-4.24s10.72-2.61,16.11-3.79c3.09-.68,6.18-1.28,9.32-1.72A.24.24,0,0,1,173,198.58Z" style="fill: rgb(55, 71, 79); transform-origin: 152.153px 203.157px;" id="elky4yu5f73pb" class="animable"></path><path d="M173.43,203c-5.31,1.73-10.75,3-16.18,4.24s-10.77,2.41-16.16,3.56c-3.09.66-6.19,1.32-9.31,1.81a.16.16,0,0,1-.06-.32c5.32-1.65,10.77-2.9,16.17-4.23s10.73-2.61,16.11-3.8c3.1-.67,6.19-1.27,9.33-1.72A.24.24,0,0,1,173.43,203Z" style="fill: rgb(55, 71, 79); transform-origin: 152.581px 207.576px;" id="elrtld4ekf0o" class="animable"></path><path d="M304.26,225.23s-10.86,11.9-20.08,21.25c-6.73,6.84-12.95,12.66-14.6,12.69-1.87,0-10.38-.9-13.2-1.27,0,0-41.94,46.14-63.47,57.3-7.37,3.82-30.52-.1-37.22-11.42-10.87-18.37-21.9-46.13-25.93-63.59-1.8-7.79.05-16.21.05-16.21l49.59-13.7s5.36,8.93,7,14.54c2.42,8.47,4.59,34.41,4.59,34.41,13.41-9.58,26.47-27.28,26.47-27.28s3.86-20.56,28-40.75Z" style="fill: rgb(0, 255, 136); transform-origin: 216.616px 253.91px;" id="ela1foc5vm579" class="animable"></path><path d="M269.53,258.92a109.54,109.54,0,0,0-19-1.46.2.2,0,0,0,0,.39c6.29.67,12.63,1.5,18.94,1.83A.38.38,0,0,0,269.53,258.92Z" style="fill: rgb(38, 50, 56); transform-origin: 260.127px 258.568px;" id="elhiod9yvmjn" class="animable"></path><path d="M290.7,225.07c.08-.19-.21-.4-.31-.21A193.26,193.26,0,0,1,280,241.31c-1.7,2.48-11.92,15.71-15.85,12.12-.66-.61-.62-1.57-.1-2.78.63-1.45,2.09-2.84,3.09-4.08,2.2-2.74,4.31-5.54,6.28-8.44A94.74,94.74,0,0,0,282.85,221a.17.17,0,0,0-.3-.15,178.74,178.74,0,0,1-14.62,22.77c-2.68,3.43-7.75,8-4.15,10.8s11.57-5.17,13.52-7.48A99.25,99.25,0,0,0,290.7,225.07Z" style="fill: rgb(38, 50, 56); transform-origin: 276.623px 237.894px;" id="elol5crhlc96k" class="animable"></path><path d="M264.07,253.88a28.1,28.1,0,0,0-2.7,2.42,7.85,7.85,0,0,0-1.8,2.22c-.07.17.13.3.28.24a9.87,9.87,0,0,0,2.39-1.8c.87-.73,1.75-1.44,2.59-2.2A.58.58,0,0,0,264.07,253.88Z" style="fill: rgb(38, 50, 56); transform-origin: 262.293px 256.258px;" id="el23y3dxdawvm" class="animable"></path><path d="M136.76,230.07c5.18-1.79,10.51-3.14,15.84-4.44s10.54-2.54,15.83-3.76c3-.7,6.06-1.4,9.12-1.93a.17.17,0,0,1,.08.32c-5.21,1.72-10.55,3-15.84,4.44s-10.5,2.74-15.79,4c-3,.72-6.06,1.36-9.14,1.84A.24.24,0,0,1,136.76,230.07Z" style="fill: rgb(38, 50, 56); transform-origin: 157.145px 225.243px;" id="elh4l1g4cxvie" class="animable"></path><g id="el5w8tiogzcv6"><path d="M183.14,297.2a10.49,10.49,0,0,1-1.5-4.83c-.1-.84-.1-1.68-.15-2.53s0-1.68.08-2.52a52.55,52.55,0,0,1,1.68-9.85,71.11,71.11,0,0,1,3.2-9.39,59.85,59.85,0,0,1,4.5-8.85c-.51,3.3-1.32,6.48-2.11,9.64s-1.64,6.29-2.48,9.41-1.64,6.24-2.31,9.38c-.31,1.56-.64,3.14-.83,4.72A14.43,14.43,0,0,0,183.14,297.2Z" style="opacity: 0.1; transform-origin: 186.21px 278.215px;" class="animable"></path></g><ellipse cx="181.55" cy="306.94" rx="18.38" ry="13.04" style="fill: rgb(0, 255, 136); transform-origin: 181.55px 306.94px;" id="elnyjh72d64go" class="animable"></ellipse><g id="elpd1hgmonbzf"><ellipse cx="181.55" cy="306.94" rx="18.38" ry="13.04" style="opacity: 0.1; transform-origin: 181.55px 306.94px;" class="animable"></ellipse></g><path d="M302.93,165.7c29.4,11.7,52.93,16.43,62.23,13.72,8.14-2.38,31.36-12.37,42.66-23.2,3.41-3.26-12-25.52-16.72-23.75s-28.38,15.07-34.56,17.26c-3.51,1.24-41.77,2.67-50.47,2.82C291.55,152.81,289.88,160.51,302.93,165.7Z" style="fill: rgb(247, 169, 160); transform-origin: 351.195px 156.267px;" id="elh1kzrt26l05" class="animable"></path><path d="M423.09,141.39c-1.07,1.64-.22,2.22,3.08,1.09s15.37-8.36,17.54-3.93-15,14.39-20.65,15.84-15.24,1.83-15.24,1.83C410.78,153.61,417.35,146.59,423.09,141.39Z" style="fill: rgb(69, 90, 100); transform-origin: 425.859px 146.674px;" id="el8amzisae37" class="animable"></path><path d="M391.1,132.47c8.6-7,18.87-16.35,31.27-18.29a6.21,6.21,0,0,1,4,.62c5.54-1,7.66,1.36,7.66,1.36,5.44.68,7.28,3.36,7.28,3.36s6.51-1.06,7.81,2.77c1.47,4.3-8,4.95-12.95,8.48-11.39,8.09-25.31,22.79-28.37,25.45Z" style="fill: rgb(69, 90, 100); transform-origin: 420.187px 135.151px;" id="elo17zp9eltsi" class="animable"></path><path d="M418.3,130.86a90.32,90.32,0,0,1,10.37-6.52,89.67,89.67,0,0,1,12.58-4.68.11.11,0,0,0-.05-.21,47.55,47.55,0,0,0-23,11.26C418,130.84,418.12,131,418.3,130.86Z" style="fill: rgb(38, 50, 56); transform-origin: 429.705px 125.182px;" id="el40fpfpn67cd" class="animable"></path><path d="M412.41,124.7c3.43-2.07,9.49-5.67,21.67-8.41,0,0,0-.07,0-.07a42.55,42.55,0,0,0-21.76,8.32C412.11,124.68,412.18,124.84,412.41,124.7Z" style="fill: rgb(38, 50, 56); transform-origin: 423.137px 120.487px;" id="el9k31claz65l" class="animable"></path><path d="M409.31,121.33c6-3.3,10.15-4.62,17.06-6.49,0,0,0-.08,0-.08-8.08,1.3-10.86,2.69-17.19,6.38C409,121.26,409.08,121.46,409.31,121.33Z" style="fill: rgb(38, 50, 56); transform-origin: 417.726px 118.066px;" id="elv6dlpp122zb" class="animable"></path><path d="M391.1,132.47l16.72,23.75a17.14,17.14,0,0,1-4.76,8.35c-3.92,3.79-34.48,16.45-43.94,16.59S312.7,172,299.46,165.3s-6.15-12.5,3.55-13.16,50.29-3,52.62-3.57,21.58-12.72,25.66-14.84S391.1,132.47,391.1,132.47Z" style="fill: rgb(0, 255, 136); transform-origin: 350.007px 156.73px;" id="elyq6yiw72fa" class="animable"></path><g id="elju2q44l5d7"><path d="M299.46,165.3c9.59,4.85,31.61,11.06,46.62,14.08l-44.17-27.15C292.8,153.25,286.73,158.86,299.46,165.3Z" style="opacity: 0.1; transform-origin: 319.138px 165.805px;" class="animable"></path></g><g id="elik325hr0pf"><path d="M384.8,135.23c2.52,3.23,4.87,6.59,7.2,10s4.59,6.68,6.87,10c1.3,1.91,2.61,3.84,3.84,5.8.09.13,0,.2-.12.08-2.49-3.24-4.83-6.62-7.2-10s-4.67-6.63-7-10c-1.31-1.92-2.59-3.85-3.81-5.83C384.5,135.16,384.67,135.06,384.8,135.23Z" style="opacity: 0.1; transform-origin: 393.653px 148.156px;" class="animable"></path></g><path d="M304.2,225.2l-58.8-34a13.5,13.5,0,0,1,1.95-10c7.47-12.21,25.36-32.31,41.34-39.71,11.52-5.32,20.58-.81,24,7.68.87,2.15,9.33,30.09,8.28,40.05-1.11,10.54-6.23,23.6-10.83,30.76A16.13,16.13,0,0,1,304.2,225.2Z" style="fill: rgb(0, 255, 136); transform-origin: 283.103px 182.199px;" id="elzbrnrsf2fwj" class="animable"></path><path d="M303.73,228.78c.87.13,3.47-4.67,3.23-5.37s-61.33-35.68-61.78-35.76-3.42,5.82-2.88,6.25S302.57,228.6,303.73,228.78Z" style="fill: rgb(0, 255, 136); transform-origin: 274.605px 208.216px;" id="el9a8s0pg4h1p" class="animable"></path><g id="eltybghqw8bts"><path d="M303.73,228.78c.87.13,3.47-4.67,3.23-5.37s-61.33-35.68-61.78-35.76-3.42,5.82-2.88,6.25S302.57,228.6,303.73,228.78Z" style="opacity: 0.1; transform-origin: 274.605px 208.216px;" class="animable"></path></g><polygon points="291.84 189.35 321.45 195.58 322.11 169.34 292.5 163.11 291.84 189.35" style="fill: rgb(0, 255, 136); transform-origin: 306.975px 179.345px;" id="el8pfb2qlewob" class="animable"></polygon><g id="el1dbev3x32jf"><polygon points="291.84 189.35 321.45 195.58 322.11 169.34 292.5 163.11 291.84 189.35" style="opacity: 0.2; transform-origin: 306.975px 179.345px;" class="animable"></polygon></g><g id="el087rg8jtndwm"><polygon points="291.84 189.35 295.59 190.14 296.25 163.9 292.5 163.11 291.84 189.35" style="opacity: 0.1; transform-origin: 294.045px 176.625px;" class="animable"></polygon></g><g id="elih8li9fciei"><path d="M316.88,174.4a2,2,0,0,0,1.47,2,1.31,1.31,0,0,0,1.56-1.37,2,2,0,0,0-1.48-2A1.3,1.3,0,0,0,316.88,174.4Z" style="opacity: 0.1; transform-origin: 318.395px 174.715px;" class="animable"></path></g><g id="el6j5s2q1t5ms"><path d="M316.74,180a2,2,0,0,0,1.47,2,1.3,1.3,0,0,0,1.56-1.37,2,2,0,0,0-1.47-2A1.3,1.3,0,0,0,316.74,180Z" style="opacity: 0.1; transform-origin: 318.255px 180.315px;" class="animable"></path></g><g id="eltq38h9hvdia"><path d="M316.6,185.5a2,2,0,0,0,1.47,2,1.31,1.31,0,0,0,1.56-1.38,2,2,0,0,0-1.47-2A1.3,1.3,0,0,0,316.6,185.5Z" style="opacity: 0.1; transform-origin: 318.115px 185.809px;" class="animable"></path></g><g id="elvvupvhdafmk"><path d="M312.16,173.41a2,2,0,0,0,1.47,2,1.3,1.3,0,0,0,1.56-1.37,2,2,0,0,0-1.47-2A1.31,1.31,0,0,0,312.16,173.41Z" style="opacity: 0.1; transform-origin: 313.675px 173.726px;" class="animable"></path></g><g id="elltm5ouaf8fl"><path d="M312,179a2,2,0,0,0,1.47,2,1.3,1.3,0,0,0,1.56-1.37,2,2,0,0,0-1.47-2A1.3,1.3,0,0,0,312,179Z" style="opacity: 0.1; transform-origin: 313.515px 179.315px;" class="animable"></path></g><g id="elyn2w7dvtim"><path d="M311.88,184.51a2,2,0,0,0,1.48,2,1.29,1.29,0,0,0,1.55-1.37,2,2,0,0,0-1.47-2A1.31,1.31,0,0,0,311.88,184.51Z" style="opacity: 0.1; transform-origin: 313.396px 184.826px;" class="animable"></path></g><g id="el9q85kfk59g9"><path d="M307.44,172.42a2,2,0,0,0,1.48,2,1.32,1.32,0,0,0,1.56-1.38,2,2,0,0,0-1.48-2A1.32,1.32,0,0,0,307.44,172.42Z" style="opacity: 0.1; transform-origin: 308.96px 172.73px;" class="animable"></path></g><g id="el27mrqy6377i"><path d="M307.31,178a2,2,0,0,0,1.47,2,1.31,1.31,0,0,0,1.56-1.37,2,2,0,0,0-1.48-2A1.3,1.3,0,0,0,307.31,178Z" style="opacity: 0.1; transform-origin: 308.825px 178.315px;" class="animable"></path></g><g id="elh3x6clp04qb"><path d="M307.17,183.52a2,2,0,0,0,1.47,2,1.31,1.31,0,0,0,1.56-1.37,2,2,0,0,0-1.48-2A1.29,1.29,0,0,0,307.17,183.52Z" style="opacity: 0.1; transform-origin: 308.684px 183.834px;" class="animable"></path></g><path d="M317.33,95.94c1.12.33,6.21.56,8.81,5.64,2.47,4.8,1.47,18,1.69,21s3.88,4,4.23,7.43c.3,3-1.94,3.68-2.49,5.73-.42,1.59.81,4.28-1.05,6.44-1.69,2-4,1.12-5.51,1.57s-3,3.61-5.74,4.08-4.73-2.32-6.14-2.53-3.75,3.82-8.26,2.71-5.21-5.19-7-6.26-6.71-.51-8.5-3.22-1.65-5.91-2.43-7.23-2.86-1.46-3.64-4.33,2-4.18,2.72-6.45c.5-1.59-.7-3.31.71-5.62,1.94-3.18,6-1.78,8.14-5,1.69-2.54,6.18-14,13.86-15.83C312.05,92.83,317.33,95.94,317.33,95.94Z" style="fill: rgb(38, 50, 56); transform-origin: 306.625px 120.991px;" id="elhe9uupbhk5" class="animable"></path><path d="M327.8,121.88a4.25,4.25,0,0,0,1,1.73l1.29,1.52a12.65,12.65,0,0,1,2.18,3.21,4,4,0,0,1-.12,3.54,5.79,5.79,0,0,1-1.21,1.43,7.35,7.35,0,0,0-1.41,1.55,3.46,3.46,0,0,0-.16,2.18c.11.67.25,1.31.33,2a4.75,4.75,0,0,1-.69,3.57,2.68,2.68,0,0,1-1.45,1,5,5,0,0,1-1.89.11c-.65-.06-1.3-.19-2-.28a3.3,3.3,0,0,0-2,.12,3.62,3.62,0,0,1,1.93.07c.65.15,1.29.34,1.95.45a5.29,5.29,0,0,0,2.06,0,3.27,3.27,0,0,0,1.79-1.14,5.1,5.1,0,0,0,.92-4c-.07-.68-.21-1.33-.3-2a2.76,2.76,0,0,1,.11-1.71c.56-1,1.89-1.72,2.55-3a4.43,4.43,0,0,0,0-4.11,12.78,12.78,0,0,0-2.44-3.22l-1.41-1.4A4.68,4.68,0,0,1,327.8,121.88Z" style="fill: rgb(38, 50, 56); transform-origin: 327.428px 133.031px;" id="eloa4roi921c8" class="animable"></path><path d="M299,99.71a59.86,59.86,0,0,0-4,5.88c-.66,1-1.29,2-2,2.9a8.54,8.54,0,0,1-1.16,1.23,1.13,1.13,0,0,1-.31.21,1.27,1.27,0,0,1-.35.16c-.27.09-.55.16-.83.23a33.37,33.37,0,0,0-3.46,1,6.14,6.14,0,0,0-3,2.16,3.82,3.82,0,0,0-.66,1.78,5,5,0,0,0,.26,1.83,7.77,7.77,0,0,1,.57,3.46,7.36,7.36,0,0,0-.21-3.55,4.65,4.65,0,0,1-.14-1.69,3.28,3.28,0,0,1,.66-1.49A5.91,5.91,0,0,1,287.1,112c1.09-.39,2.24-.6,3.41-.89.29-.08.59-.17.88-.27a2.56,2.56,0,0,0,.87-.51,8.42,8.42,0,0,0,1.25-1.37,30.48,30.48,0,0,0,2-3l1.74-3.11A32.41,32.41,0,0,1,299,99.71Z" style="fill: rgb(38, 50, 56); transform-origin: 291.113px 110.13px;" id="el92yzv27cw8k" class="animable"></path><path d="M284,130.34a6.21,6.21,0,0,1,.37,2.47c.05.85.09,1.7.18,2.56a12.71,12.71,0,0,0,.49,2.56,5.59,5.59,0,0,0,1.34,2.34,7.07,7.07,0,0,0,5,1.43c.86,0,1.7-.08,2.54-.09a5.31,5.31,0,0,1,2.46.41,4.89,4.89,0,0,0-2.44-.78c-.86-.07-1.71-.07-2.55-.12-1.65-.09-3.39-.34-4.53-1.4a5,5,0,0,1-1.18-2,15.73,15.73,0,0,1-.6-2.41c-.15-.83-.26-1.67-.38-2.51-.07-.43-.14-.85-.24-1.27A2.5,2.5,0,0,0,284,130.34Z" style="fill: rgb(38, 50, 56); transform-origin: 290.19px 136.18px;" id="el0wwco6tm8tc" class="animable"></path><path d="M298.06,144.6c.08,1.28,4.58,10.28,10.25,11,1.84.23,3.53-9.8,3.53-9.8l.29-.71,4.11-10-10.83-9.91-1.58-1.34s-.95,2.8-2.09,6.3l-.16.5c-.07.19-.14.38-.19.56-.18.52-.36,1.06-.52,1.59s-.26.8-.38,1.23l-.38,1.28A70.19,70.19,0,0,0,298.06,144.6Z" style="fill: rgb(247, 169, 160); transform-origin: 307.15px 139.722px;" id="elot4coxu1ldp" class="animable"></path><path d="M316.24,135.1l-3.94,9.58a23.08,23.08,0,0,1-10.88-13.54l.32-1c1.15-3.49,2.09-6.29,2.09-6.29l1.58,1.32Z" style="fill: rgb(38, 50, 56); transform-origin: 308.83px 134.265px;" id="elv94ib4bonk" class="animable"></path><path d="M332.31,120.86c-1.17,18.88-12.61,20.31-16.68,20-3.69-.23-16.25-1.49-17-20.39S307,96.2,315.43,96.28,333.48,102,332.31,120.86Z" style="fill: rgb(247, 169, 160); transform-origin: 315.497px 118.587px;" id="el8o59je39ly4" class="animable"></path><path d="M299.32,120c3,.66,4.62-5.67,4.62-5.67s6.23.87,9.52-7.8a13.9,13.9,0,0,1-3.78,7s11.15.35,17-8.21c0,0-2.49,4.43-4.45,5.86,0,0,4.78-.65,7.54-4.08,0,0,1.2,5.57,2.48,7.24,0,0,2.19-19.29-15.9-19.69,0,0-11.25-.8-16.47,7.48S299.32,120,299.32,120Z" style="fill: rgb(38, 50, 56); transform-origin: 314.869px 107.339px;" id="eloyjfop3qkd" class="animable"></path><path d="M301.51,122.15s-3.21-6.44-6.08-5.38-1.06,10,1.87,11.6a3.21,3.21,0,0,0,4.5-1.07Z" style="fill: rgb(247, 169, 160); transform-origin: 297.892px 122.766px;" id="ellt31ecric3" class="animable"></path><path d="M296,119.31a0,0,0,0,0,0,.08c2,1.21,2.9,3.4,3.39,5.62a1.77,1.77,0,0,0-2.54-.87.07.07,0,0,0,0,.13,2,2,0,0,1,2,1,9.61,9.61,0,0,1,.76,1.88c.08.21.44.16.4-.07V127C300.53,124.25,299,120,296,119.31Z" style="fill: rgb(38, 50, 56); transform-origin: 298.055px 123.297px;" id="elhg5knqh9onv" class="animable"></path><path d="M299.58,127.84a.94.94,0,0,1-1.06.79.93.93,0,0,1-.79-1,.93.93,0,1,1,1.85.26Z" style="fill: rgb(255, 255, 255); transform-origin: 298.658px 127.731px;" id="elraioszee3ws" class="animable"></path><path d="M329.09,116.55a10.28,10.28,0,0,1-1.22-.41,2.06,2.06,0,0,1-1.17-.64.67.67,0,0,1,.09-.81,1.65,1.65,0,0,1,1.65-.2,2.36,2.36,0,0,1,1.41,1A.71.71,0,0,1,329.09,116.55Z" style="fill: rgb(38, 50, 56); transform-origin: 328.278px 115.461px;" id="el7o0kytnwa89" class="animable"></path><path d="M316.82,116.2c.43-.09.81-.25,1.23-.38a2.09,2.09,0,0,0,1.18-.62.66.66,0,0,0-.08-.81,1.66,1.66,0,0,0-1.64-.24,2.4,2.4,0,0,0-1.44,1A.71.71,0,0,0,316.82,116.2Z" style="fill: rgb(38, 50, 56); transform-origin: 317.655px 115.123px;" id="elya4od9in7ne" class="animable"></path><path d="M319,120.22s-.11,0-.11.1c-.07,1.27-.36,2.7-1.54,3,0,0,0,.08,0,.08C318.78,123.34,319.15,121.43,319,120.22Z" style="fill: rgb(38, 50, 56); transform-origin: 318.19px 121.81px;" id="elfjk4nodaxf" class="animable"></path><path d="M318,118.8c-2-.33-2.54,3.73-.67,4S319.7,119.08,318,118.8Z" style="fill: rgb(38, 50, 56); transform-origin: 317.609px 120.797px;" id="eldql9r6mwfbl" class="animable"></path><path d="M317.18,118.91c-.38.19-.78.55-1.21.54s-.82-.49-1.09-.94c0-.05-.07,0-.08,0a1.49,1.49,0,0,0,.91,1.83c.74.2,1.38-.41,1.67-1.17C317.44,119.07,317.34,118.84,317.18,118.91Z" style="fill: rgb(38, 50, 56); transform-origin: 316.067px 119.433px;" id="elv0njlyvgxtq" class="animable"></path><path d="M326.22,120.63s.09.07.08.12c-.21,1.25-.24,2.72.84,3.29,0,0,0,.08,0,.07C325.76,123.73,325.82,121.78,326.22,120.63Z" style="fill: rgb(38, 50, 56); transform-origin: 326.556px 122.37px;" id="el6atb968wnt9" class="animable"></path><path d="M327.51,119.47c2.05.12,1.66,4.19-.23,4.08S325.8,119.37,327.51,119.47Z" style="fill: rgb(38, 50, 56); transform-origin: 327.458px 121.51px;" id="elcxumvrf5z0f" class="animable"></path><path d="M328.34,119.81c.3.25.58.67,1,.74s.82-.34,1.14-.74c0,0,.06,0,.06,0-.05.78-.39,1.57-1.15,1.65s-1.13-.65-1.24-1.44C328.09,119.92,328.22,119.72,328.34,119.81Z" style="fill: rgb(38, 50, 56); transform-origin: 329.337px 120.627px;" id="elubb7bxejtfd" class="animable"></path><path d="M317.88,130.49c.25.35.48.8.93.92a3.43,3.43,0,0,0,1.39-.08c.05,0,.08,0,.05.07a1.73,1.73,0,0,1-1.71.4,1.35,1.35,0,0,1-.79-1.27A.07.07,0,0,1,317.88,130.49Z" style="fill: rgb(38, 50, 56); transform-origin: 319.006px 131.167px;" id="el14qs9cbpwyh" class="animable"></path><path d="M323.83,126.3s.05,1.91-.05,2.8c0,.08-.23.1-.54.08h0a4.26,4.26,0,0,1-3.92-2.05c-.05-.09.08-.17.15-.11a6.34,6.34,0,0,0,3.72,1.55c.09-.24-.18-3.27,0-3.26a7.33,7.33,0,0,1,2,.69c0-4-.58-7.94-.5-11.91a.12.12,0,0,1,.24,0,64.29,64.29,0,0,1,1.09,12.8C325.92,127.37,324.17,126.5,323.83,126.3Z" style="fill: rgb(38, 50, 56); transform-origin: 322.668px 121.58px;" id="el4gwsk3ldmr6" class="animable"></path><path d="M322.88,129a4.92,4.92,0,0,1-2.13,1.31,2.35,2.35,0,0,1-1.36-.06c-.94-.36-.87-1.26-.61-2a5.87,5.87,0,0,1,.56-1.12A6.45,6.45,0,0,0,322.88,129Z" style="fill: rgb(38, 50, 56); transform-origin: 320.745px 128.756px;" id="elavi1xtqj77j" class="animable"></path><path d="M320.75,130.31a2.35,2.35,0,0,1-1.36-.06c-.94-.36-.87-1.26-.61-2A2.31,2.31,0,0,1,320.75,130.31Z" style="fill: rgb(255, 152, 185); transform-origin: 319.68px 129.316px;" id="el0u6ksc8dv1kh" class="animable"></path><path d="M290,143.53a9.37,9.37,0,0,0,1.39,4.79c2.83,4.67,10.43,8.46,18,7.54,4.81-.59,7.78-2.53,9.28-5A35.3,35.3,0,0,1,290,143.53Z" style="fill: rgb(69, 90, 100); transform-origin: 304.335px 149.764px;" id="elxkggd61gi8k" class="animable"></path><path d="M283.49,137.28c8.58,14.65,33.54,21.13,49.26,7.91,11.1-9.36,16-28.65,7.64-44.7C328.25,77.28,303.71,79.67,290,91,275.59,102.94,277,126.16,283.49,137.28Zm16.74-37.09c11.07-8.15,30.94-8.64,40.6,7.87A24.72,24.72,0,0,1,334.44,140c-12.74,9.55-32.81,5.06-39.66-5.37C289.59,126.72,288.52,108.81,300.23,100.19Z" style="fill: rgb(0, 255, 136); transform-origin: 311.693px 117.507px;" id="el3hl4kb4wknp" class="animable"></path><g id="ely908q4dy5t"><path d="M294.78,134.62c6.85,10.43,26.92,14.92,39.66,5.37a24.72,24.72,0,0,0,6.39-31.93c-9.66-16.51-29.53-16-40.6-7.87C288.52,108.81,289.59,126.72,294.78,134.62Z" style="fill: rgb(69, 90, 100); opacity: 0.1; transform-origin: 317.587px 119.957px;" class="animable"></path></g><g id="elrlsshryczlb"><path d="M294.78,134.62c6.85,10.43,26.92,14.92,39.66,5.37a24.72,24.72,0,0,0,6.39-31.93c-9.66-16.51-29.53-16-40.6-7.87C288.52,108.81,289.59,126.72,294.78,134.62Z" style="fill: rgb(69, 90, 100); opacity: 0.1; transform-origin: 317.587px 119.957px;" class="animable"></path></g><g id="elqalhn3v6uj"><g style="opacity: 0.2; transform-origin: 317.602px 119.935px;" class="animable"><path d="M318.59,94.69a183.52,183.52,0,0,1,24.83,31.48,24,24,0,0,0,.31-10.28A187.38,187.38,0,0,0,328.68,97,27.12,27.12,0,0,0,318.59,94.69Z" style="fill: rgb(255, 255, 255); transform-origin: 331.367px 110.43px;" id="el36r8topuiju" class="animable"></path><path d="M291.4,125a24.41,24.41,0,0,0,3.38,9.64,22.26,22.26,0,0,0,9,7.49A147.41,147.41,0,0,0,291.4,125Z" style="fill: rgb(255, 255, 255); transform-origin: 297.59px 133.565px;" id="el9tfbsmbh3mw" class="animable"></path><path d="M313.07,95a178.61,178.61,0,0,1,28.47,36.34c.19-.37.36-.74.52-1.12a180.64,180.64,0,0,0-27.77-35.38Z" style="fill: rgb(255, 255, 255); transform-origin: 327.565px 113.09px;" id="ellyjoq5uu33b" class="animable"></path><path d="M291.93,113.05a156.61,156.61,0,0,1,23.9,32.13c.38,0,.76,0,1.15,0A157.71,157.71,0,0,0,292.2,112C292.1,112.36,292,112.7,291.93,113.05Z" style="fill: rgb(255, 255, 255); transform-origin: 304.455px 128.59px;" id="eltrn9nwg9at" class="animable"></path><path d="M291.06,120.09c0,.48,0,.94,0,1.41a152.6,152.6,0,0,1,16,21.95c.45.16.9.31,1.36.44A152.12,152.12,0,0,0,291.06,120.09Z" style="fill: rgb(255, 255, 255); transform-origin: 299.74px 131.99px;" id="elm7i9mkq2ei" class="animable"></path><path d="M295.7,104.75a163.83,163.83,0,0,1,30,39.46,25.62,25.62,0,0,0,3.39-1.17,166.67,166.67,0,0,0-31.22-40.81A22.3,22.3,0,0,0,295.7,104.75Z" style="fill: rgb(255, 255, 255); transform-origin: 312.395px 123.22px;" id="elyylkvfxo88a" class="animable"></path></g></g><path d="M274.59,124.59c-1.64-4-1.67-12.28,2.51-16.22,4-3.72,10.79-4.09,13.81,4.35,2.08,5.83.43,12.54-2.79,15.63C283.56,132.72,276.75,129.94,274.59,124.59Z" style="fill: rgb(0, 255, 136); transform-origin: 282.697px 118.184px;" id="el0dtoostmrnna" class="animable"></path><g id="elfiput64ls8g"><path d="M274.59,124.59c-1.64-4-1.67-12.28,2.51-16.22,4-3.72,10.79-4.09,13.81,4.35,2.08,5.83.43,12.54-2.79,15.63C283.56,132.72,276.75,129.94,274.59,124.59Z" style="opacity: 0.1; transform-origin: 282.697px 118.184px;" class="animable"></path></g><path d="M273.33,123.12c-1.26-3.12-1.28-9.44,1.93-12.47,3-2.86,8.29-3.14,10.61,3.34,1.6,4.48.33,9.64-2.15,12C280.23,129.36,275,127.22,273.33,123.12Z" style="fill: rgb(0, 255, 136); transform-origin: 279.56px 118.189px;" id="eljiyy4rd7urr" class="animable"></path><path d="M281.36,157.88c4.18,24.86,24,57,30.6,64.24,10.05,11.07,56.18-.8,65.58-2.6,4-.76-8.35-35.75-12.65-35-3.75.64-39,11-40.05,9.76-.85-1-17.89-24-30.11-39.15C284.19,142.06,280.26,151.3,281.36,157.88Z" style="fill: rgb(247, 169, 160); transform-origin: 329.754px 187.653px;" id="elyy80lnv821" class="animable"></path><path d="M356.59,186.63l6.45-1.71a21.93,21.93,0,0,0,5.85-2.7c7.23-4.17,27.51-9.69,45.82,5,7,5.61,6.14,13-2.18,8.45-5.87-3.2-9.66-5.92-11.86-6.43,0,0,4,9.42.86,14.46a109.86,109.86,0,0,1-9.09,12.59,24.14,24.14,0,0,1-2.51-1.49,12.45,12.45,0,0,1-12.39,4.75l-10.39,2.22Z" style="fill: rgb(69, 90, 100); transform-origin: 388.006px 199.708px;" id="ely3tln5qsd79" class="animable"></path><path d="M376.42,179.35c4.29.84,13.36,2.79,20.22,7,7.62,4.63,21.06,15.62,17.58,21.21-2.55,4.1-8.05.35-8.05.35s4.59,5.71,1.48,8.91c-2.84,2.92-6.92-.23-6.92-.23s2.19,3.94-1.08,6.22c-3.94,2.75-7.89-6-14.28-6.64C383.93,216,376.42,179.35,376.42,179.35Z" style="fill: rgb(69, 90, 100); transform-origin: 395.602px 201.347px;" id="elaiux1f0jb2u" class="animable"></path><path d="M390.4,193.55c3.91,1.46,11.93,7,15.78,14.15.08.16,0,.31-.1.18a88.05,88.05,0,0,0-15.72-14.26S390.36,193.54,390.4,193.55Z" style="fill: rgb(38, 50, 56); transform-origin: 398.286px 200.739px;" id="elwwqpfny0t1n" class="animable"></path><path d="M386,201.38c3.24,1.61,11.25,7.74,14.9,15.06.08.17,0,.32-.11.18a93.59,93.59,0,0,0-14.84-15.17S385.9,201.36,386,201.38Z" style="fill: rgb(38, 50, 56); transform-origin: 393.435px 209.026px;" id="el34gx55ze1j2" class="animable"></path><path d="M356.59,186.63l10.56,35.11s-2.11,4-11.56,5.82-37,2.31-43.35-3.51-23.92-36-30.05-58.33,6.73-20.24,13.47-10.57,29.21,37.72,29.88,38,16.43-5.74,22.14-6.9S356.59,186.63,356.59,186.63Z" style="fill: rgb(0, 255, 136); transform-origin: 323.864px 188.503px;" id="elbqxsrbozf2r" class="animable"></path><path d="M321.63,188.56c-1.58-1.61-3.06-3.29-4.53-5s-2.89-3.43-4.3-5.17-2.78-3.51-4.11-5.33l-2-2.72c-.64-.93-1.3-1.84-1.9-2.79.79.8,1.53,1.64,2.3,2.46l2.22,2.53c1.48,1.69,2.89,3.43,4.3,5.17s2.79,3.52,4.11,5.34S320.4,186.68,321.63,188.56Z" style="fill: rgb(38, 50, 56); transform-origin: 313.21px 178.055px;" id="elwwytu5ubn0g" class="animable"></path><path d="M309,172.73a12.24,12.24,0,0,1-1.09-2.13,23.27,23.27,0,0,1-.77-2.27,4.68,4.68,0,0,1,.74,1,9,9,0,0,1,.53,1.08A8.13,8.13,0,0,1,309,172.73Z" style="fill: rgb(38, 50, 56); transform-origin: 308.07px 170.53px;" id="elpm80ng7tm8" class="animable"></path><path d="M309.47,220.9c-1.36-1.62-2.61-3.34-3.87-5.05s-2.41-3.5-3.57-5.28c-2.31-3.56-4.43-7.24-6.46-11s-3.86-7.57-5.52-11.49a120.25,120.25,0,0,1-4.41-11.94c.88,1.94,1.62,3.92,2.53,5.83s1.71,3.88,2.64,5.77l2.76,5.71c1,1.88,1.91,3.77,2.94,5.61,1.94,3.76,4.07,7.41,6.22,11S307.13,217.37,309.47,220.9Z" style="fill: rgb(38, 50, 56); transform-origin: 297.555px 198.52px;" id="elohzft6q85hf" class="animable"></path><path d="M288.35,183.18a11.13,11.13,0,0,1-1.82-1.74,10.6,10.6,0,0,1-1.4-2.09,10.67,10.67,0,0,1,1.81,1.74A10.08,10.08,0,0,1,288.35,183.18Z" style="fill: rgb(38, 50, 56); transform-origin: 286.74px 181.265px;" id="ele9bnmyty47m" class="animable"></path><g id="el4ol4esi7l35"><path d="M351.45,190.5c1.42,3.83,2.64,7.75,3.83,11.67s2.36,7.76,3.51,11.64c.66,2.23,1.32,4.46,1.9,6.7,0,.15-.09.18-.14,0-1.39-3.85-2.59-7.78-3.84-11.67s-2.44-7.74-3.61-11.62c-.67-2.23-1.3-4.45-1.86-6.71C351.18,190.34,351.37,190.29,351.45,190.5Z" style="opacity: 0.1; transform-origin: 355.959px 205.498px;" class="animable"></path></g></g><g id="freepik--Stars--inject-316" class="animable" style="transform-origin: 249.717px 244.82px;"><polygon points="381.88 337.25 387.39 338.27 388.62 344.08 389.85 338.27 395.36 337.25 389.87 335.91 388.62 330.43 387.36 335.91 381.88 337.25" style="fill: rgb(199, 199, 199); transform-origin: 388.62px 337.255px;" id="elkxlnxa0680d" class="animable"></polygon><polygon points="114.28 321.65 119.78 322.67 121.02 328.47 122.25 322.67 127.75 321.64 122.27 320.3 121.02 314.82 119.76 320.3 114.28 321.65" style="fill: rgb(199, 199, 199); transform-origin: 121.015px 321.645px;" id="elzvipibytdtg" class="animable"></polygon><polygon points="325.61 243.82 331.12 244.84 332.35 250.65 333.58 244.84 339.09 243.82 333.61 242.48 332.35 237 331.1 242.48 325.61 243.82" style="fill: rgb(199, 199, 199); transform-origin: 332.35px 243.825px;" id="el5wu8yrznrxa" class="animable"></polygon><polygon points="434.24 303.07 437.32 303.64 438.01 306.88 438.7 303.64 441.77 303.07 438.71 302.32 438.01 299.25 437.31 302.32 434.24 303.07" style="fill: rgb(199, 199, 199); transform-origin: 438.005px 303.065px;" id="elh77d1nd019g" class="animable"></polygon><polygon points="200.6 426.57 203.68 427.14 204.36 430.38 205.05 427.14 208.13 426.57 205.06 425.82 204.36 422.75 203.66 425.82 200.6 426.57" style="fill: rgb(199, 199, 199); transform-origin: 204.365px 426.565px;" id="elmtq24jlhnrt" class="animable"></polygon><polygon points="426.71 156.97 429.79 157.54 430.48 160.79 431.16 157.54 434.24 156.97 431.18 156.22 430.48 153.16 429.77 156.22 426.71 156.97" style="fill: rgb(199, 199, 199); transform-origin: 430.475px 156.975px;" id="elcnm4vx4pd4b" class="animable"></polygon><polygon points="63.52 226.78 66.6 227.35 67.29 230.6 67.98 227.35 71.06 226.78 67.99 226.03 67.29 222.97 66.59 226.03 63.52 226.78" style="fill: rgb(199, 199, 199); transform-origin: 67.29px 226.785px;" id="elq5rrgqmjlqo" class="animable"></polygon><polygon points="80.04 391.98 83.12 392.55 83.81 395.79 84.5 392.55 87.57 391.98 84.51 391.23 83.81 388.16 83.11 391.23 80.04 391.98" style="fill: rgb(199, 199, 199); transform-origin: 83.805px 391.975px;" id="elux5szea3ytf" class="animable"></polygon><polygon points="414.83 239.19 417.91 239.75 418.6 243 419.28 239.75 422.36 239.18 419.3 238.44 418.6 235.37 417.89 238.44 414.83 239.19" style="fill: rgb(199, 199, 199); transform-origin: 418.595px 239.185px;" id="elzdzbc1qmf6s" class="animable"></polygon><polygon points="172.92 83.46 176 84.03 176.69 87.27 177.38 84.03 180.46 83.45 177.39 82.7 176.69 79.64 175.99 82.7 172.92 83.46" style="fill: rgb(199, 199, 199); transform-origin: 176.69px 83.455px;" id="elojxw6zg9qdj" class="animable"></polygon><polygon points="293.45 332.29 296.53 332.86 297.22 336.1 297.91 332.86 300.99 332.29 297.92 331.54 297.22 328.47 296.52 331.54 293.45 332.29" style="fill: rgb(199, 199, 199); transform-origin: 297.22px 332.285px;" id="el4nblgxgxeqn" class="animable"></polygon><path d="M193.31,433.59a.89.89,0,0,1,0,1.78A.89.89,0,0,1,193.31,433.59Z" style="fill: rgb(199, 199, 199); transform-origin: 193.31px 434.48px;" id="elc4sxnpm3ch" class="animable"></path><path d="M352.52,266.2a.9.9,0,0,1,0,1.79A.9.9,0,0,1,352.52,266.2Z" style="fill: rgb(199, 199, 199); transform-origin: 352.52px 267.095px;" id="elljnrl9o41q" class="animable"></path><path d="M144,426.89a.9.9,0,0,1,0,1.79A.9.9,0,0,1,144,426.89Z" style="fill: rgb(199, 199, 199); transform-origin: 144px 427.785px;" id="elo83x9i5twy" class="animable"></path><path d="M395,277.89a.9.9,0,0,1,0,1.79A.9.9,0,0,1,395,277.89Z" style="fill: rgb(199, 199, 199); transform-origin: 395px 278.785px;" id="elhvs8hupzb16" class="animable"></path><path d="M215.67,417.54a.63.63,0,0,1,0,1.26A.63.63,0,0,1,215.67,417.54Z" style="fill: rgb(199, 199, 199); transform-origin: 215.67px 418.17px;" id="elbdwvvuy8c8k" class="animable"></path><path d="M89.59,89.71a.63.63,0,0,1,0,1.26A.63.63,0,0,1,89.59,89.71Z" style="fill: rgb(199, 199, 199); transform-origin: 89.59px 90.34px;" id="el9zxtm5xgo3" class="animable"></path><path d="M333.09,292.64a.63.63,0,0,1,0,1.26A.63.63,0,0,1,333.09,292.64Z" style="fill: rgb(199, 199, 199); transform-origin: 333.09px 293.27px;" id="elzrwjqy0ydk" class="animable"></path><path d="M311.69,281.16a1.72,1.72,0,0,1,0,3.43A1.72,1.72,0,0,1,311.69,281.16Z" style="fill: rgb(199, 199, 199); transform-origin: 311.69px 282.875px;" id="el743h1wgescf" class="animable"></path><polygon points="186.4 147.26 191.91 148.28 193.14 154.08 194.37 148.28 199.88 147.25 194.39 145.91 193.14 140.43 191.88 145.91 186.4 147.26" style="fill: rgb(199, 199, 199); transform-origin: 193.14px 147.255px;" id="el3lrk8ydr8vz" class="animable"></polygon><polygon points="245.11 58.08 248.19 58.65 248.88 61.9 249.57 58.65 252.65 58.08 249.58 57.33 248.88 54.27 248.18 57.33 245.11 58.08" style="fill: rgb(199, 199, 199); transform-origin: 248.88px 58.085px;" id="elzzmmtnd5fkg" class="animable"></polygon><path d="M58.47,141.39a.9.9,0,0,1,0,1.79A.9.9,0,0,1,58.47,141.39Z" style="fill: rgb(199, 199, 199); transform-origin: 58.47px 142.285px;" id="elfla3593lf4" class="animable"></path><path d="M72.49,378.09a.89.89,0,0,1,0,1.78A.89.89,0,0,1,72.49,378.09Z" style="fill: rgb(199, 199, 199); transform-origin: 72.49px 378.98px;" id="eln14lsscirfl" class="animable"></path><path d="M94,216.21A.89.89,0,0,1,94,218,.89.89,0,0,1,94,216.21Z" style="fill: rgb(199, 199, 199); transform-origin: 94px 217.105px;" id="el6tmbfedn84r" class="animable"></path><path d="M129.34,335.54a.63.63,0,0,1,0,1.26A.63.63,0,0,1,129.34,335.54Z" style="fill: rgb(199, 199, 199); transform-origin: 129.34px 336.17px;" id="elee9kr7bdm9d" class="animable"></path><path d="M262.52,416.47a.63.63,0,0,1,0,1.26A.63.63,0,0,1,262.52,416.47Z" style="fill: rgb(199, 199, 199); transform-origin: 262.52px 417.1px;" id="elay0eyiv5ad" class="animable"></path><path d="M356.29,127.62a.63.63,0,0,1,0,1.26A.63.63,0,0,1,356.29,127.62Z" style="fill: rgb(199, 199, 199); transform-origin: 356.29px 128.25px;" id="eldd11tpb2kbb" class="animable"></path><path d="M242.23,89a.63.63,0,0,1,0,1.26A.63.63,0,0,1,242.23,89Z" style="fill: rgb(199, 199, 199); transform-origin: 242.23px 89.63px;" id="el50z6s0xszrr" class="animable"></path><path d="M204.37,313.11a1.71,1.71,0,0,1,0,3.42A1.71,1.71,0,0,1,204.37,313.11Z" style="fill: rgb(199, 199, 199); transform-origin: 204.37px 314.82px;" id="el78k2xdir60a" class="animable"></path><path d="M429.72,183.84a1.71,1.71,0,0,1,0,3.42A1.71,1.71,0,0,1,429.72,183.84Z" style="fill: rgb(199, 199, 199); transform-origin: 429.72px 185.55px;" id="elwdkz5p2xzcm" class="animable"></path><path d="M79.6,333.83a1.71,1.71,0,0,1,0,3.42A1.71,1.71,0,0,1,79.6,333.83Z" style="fill: rgb(199, 199, 199); transform-origin: 79.6px 335.54px;" id="elgiymsqwfmw8" class="animable"></path><polygon points="184 174.82 187.08 175.39 187.77 178.64 188.45 175.39 191.53 174.82 188.47 174.07 187.77 171.01 187.06 174.07 184 174.82" style="fill: rgb(199, 199, 199); transform-origin: 187.765px 174.825px;" id="eltjydnx4773g" class="animable"></polygon><polygon points="288.73 423.25 291.81 423.82 292.5 427.07 293.18 423.82 296.26 423.25 293.2 422.5 292.5 419.44 291.8 422.5 288.73 423.25" style="fill: rgb(199, 199, 199); transform-origin: 292.495px 423.255px;" id="elm2mr6kpvgvo" class="animable"></polygon><path d="M302.37,383.27a.89.89,0,0,1,0,1.78A.89.89,0,0,1,302.37,383.27Z" style="fill: rgb(199, 199, 199); transform-origin: 302.37px 384.16px;" id="elxgu6o9l9lpq" class="animable"></path><path d="M337.15,359.53a.89.89,0,0,1,0,1.78A.89.89,0,0,1,337.15,359.53Z" style="fill: rgb(199, 199, 199); transform-origin: 337.15px 360.42px;" id="elezosweoxv7g" class="animable"></path><polygon points="227.09 400.52 230.17 401.09 230.86 404.33 231.55 401.09 234.63 400.51 231.56 399.77 230.86 396.7 230.16 399.77 227.09 400.52" style="fill: rgb(199, 199, 199); transform-origin: 230.86px 400.515px;" id="elgxd1irxkya9" class="animable"></polygon><path d="M353.83,113.07a.9.9,0,0,1,0,1.79A.9.9,0,0,1,353.83,113.07Z" style="fill: rgb(199, 199, 199); transform-origin: 353.83px 113.965px;" id="el4707c9zg7my" class="animable"></path><path d="M375.3,362.34a.64.64,0,0,1,0,1.27A.64.64,0,0,1,375.3,362.34Z" style="fill: rgb(199, 199, 199); transform-origin: 375.3px 362.975px;" id="elu3oizkgc7n" class="animable"></path><polygon points="106.65 255 109.73 255.57 110.42 258.82 111.1 255.57 114.18 255 111.12 254.25 110.42 251.19 109.72 254.25 106.65 255" style="fill: rgb(199, 199, 199); transform-origin: 110.415px 255.005px;" id="el487vo3wsx67" class="animable"></polygon><path d="M71.06,304.12a.89.89,0,0,1,0,1.78A.89.89,0,0,1,71.06,304.12Z" style="fill: rgb(199, 199, 199); transform-origin: 71.06px 305.01px;" id="elp9cmx57xea" class="animable"></path><path d="M194.18,238.39a.89.89,0,0,1,0,1.78A.89.89,0,0,1,194.18,238.39Z" style="fill: rgb(199, 199, 199); transform-origin: 194.18px 239.28px;" id="elj1fyd5f87rf" class="animable"></path><path d="M89.59,148.22a.63.63,0,0,1,0,1.26A.63.63,0,0,1,89.59,148.22Z" style="fill: rgb(199, 199, 199); transform-origin: 89.59px 148.85px;" id="elon4tgxovjqo" class="animable"></path><path d="M81.51,142.41a1.72,1.72,0,0,1,0,3.43A1.72,1.72,0,0,1,81.51,142.41Z" style="fill: rgb(199, 199, 199); transform-origin: 81.51px 144.125px;" id="el27a3unoho4ri" class="animable"></path><path d="M372.9,222a1.71,1.71,0,0,1,0,3.42A1.71,1.71,0,0,1,372.9,222Z" style="fill: rgb(199, 199, 199); transform-origin: 372.9px 223.71px;" id="eletvx79smti" class="animable"></path></g><defs>     <filter id="active" height="200%">         <feMorphology in="SourceAlpha" result="DILATED" operator="dilate" radius="2"></feMorphology>                <feFlood flood-color="#32DFEC" flood-opacity="1" result="PINK"></feFlood>        <feComposite in="PINK" in2="DILATED" operator="in" result="OUTLINE"></feComposite>        <feMerge>            <feMergeNode in="OUTLINE"></feMergeNode>            <feMergeNode in="SourceGraphic"></feMergeNode>        </feMerge>    </filter>    <filter id="hover" height="200%">        <feMorphology in="SourceAlpha" result="DILATED" operator="dilate" radius="2"></feMorphology>                <feFlood flood-color="#ff0000" flood-opacity="0.5" result="PINK"></feFlood>        <feComposite in="PINK" in2="DILATED" operator="in" result="OUTLINE"></feComposite>        <feMerge>            <feMergeNode in="OUTLINE"></feMergeNode>            <feMergeNode in="SourceGraphic"></feMergeNode>        </feMerge>            <feColorMatrix type="matrix" values="0   0   0   0   0                0   1   0   0   0                0   0   0   0   0                0   0   0   1   0 "></feColorMatrix>    </filter></defs></svg>